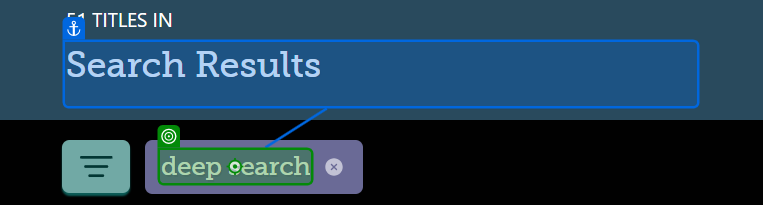
Task: Request audiobooks on a Google Doc list from Libby
Workflow: Attended

Step 1: check the element 'Deep Search' in window 'Libby - Search Results' (chrome.exe)

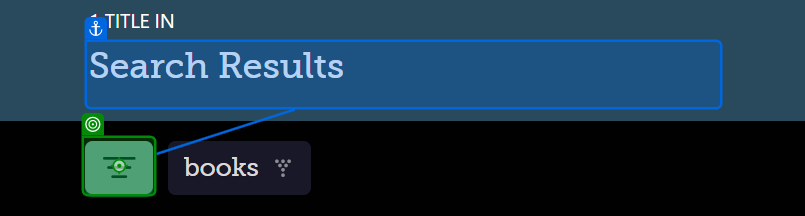
Step 2: click on the push button 'Open Filters Dialog' in window 'Libby - Search Results - Google Chrome' (chrome.exe)

Step 3: click on the list item 'Deep Search. Filter.' in window 'Libby - Search Results - Google Chrome' (chrome.exe) (no picture)

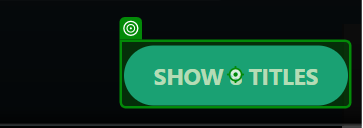
Step 4: click on the push button 'SHOW 8 TITLES' in window 'Libby - Search Results - Google Chrome' (chrome.exe)
